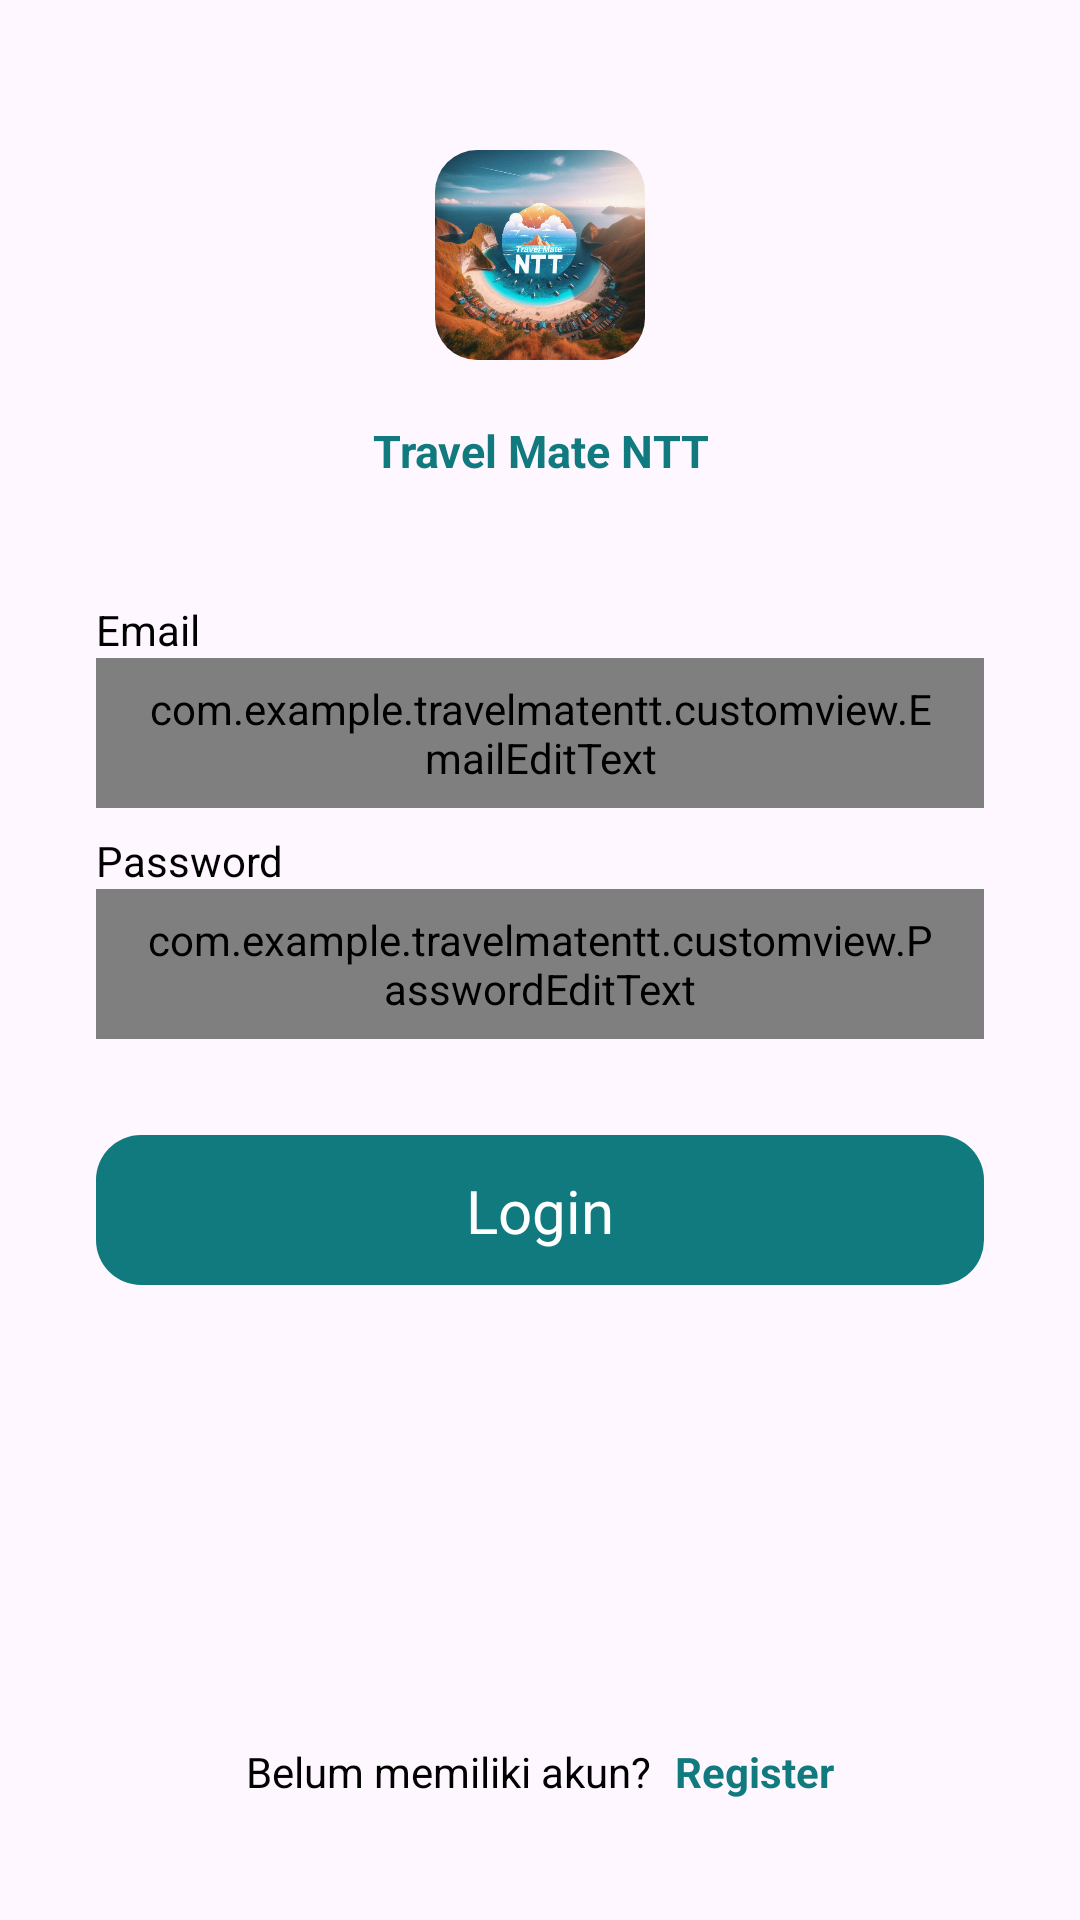

Here is an Android app screen rendered from its layout file. Give the layout XML and the strings, colors and styles it references.
<!-- AndroidManifest.xml: application theme AppTheme -->
<!-- res/layout/activity_login.xml -->
<?xml version="1.0" encoding="utf-8"?>
<androidx.constraintlayout.widget.ConstraintLayout xmlns:android="http://schemas.android.com/apk/res/android"
    xmlns:app="http://schemas.android.com/apk/res-auto"
    xmlns:tools="http://schemas.android.com/tools"
    android:layout_width="match_parent"
    android:layout_height="match_parent"
    tools:context=".view.login.LoginActivity">

    <com.google.android.material.imageview.ShapeableImageView
        android:id="@+id/imageView"
        android:layout_width="70dp"
        android:layout_height="70dp"
        android:layout_marginStart="32dp"
        android:layout_marginTop="50dp"
        android:layout_marginEnd="32dp"
        app:layout_constraintEnd_toEndOf="parent"
        app:layout_constraintStart_toStartOf="parent"
        app:layout_constraintTop_toTopOf="parent"
        app:shapeAppearanceOverlay="@style/CircularImageView"
        app:srcCompat="@drawable/travel_mate_logo" />

    <TextView
        android:id="@+id/titleTextView"
        android:layout_width="0dp"
        android:layout_height="wrap_content"
        android:layout_marginTop="20dp"
        android:gravity="center"
        android:text="@string/travel_mate_ntt"
        android:textColor="@color/green"
        android:textSize="15sp"
        android:textStyle="bold"
        app:layout_constraintEnd_toEndOf="parent"
        app:layout_constraintStart_toStartOf="parent"
        app:layout_constraintTop_toBottomOf="@+id/imageView" />

    <TextView
        android:id="@+id/emailTextView"
        android:layout_width="wrap_content"
        android:layout_height="wrap_content"
        android:layout_marginStart="32dp"
        android:layout_marginTop="40dp"
        android:text="@string/email"
        android:textColor="@color/black"
        app:layout_constraintStart_toStartOf="parent"
        app:layout_constraintTop_toBottomOf="@+id/titleTextView" />

    <com.google.android.material.textfield.TextInputLayout
        android:id="@+id/emailEditTextLayout"
        style="@style/Widget.MaterialComponents.TextInputLayout.OutlinedBox"
        android:layout_width="0dp"
        android:layout_height="wrap_content"
        android:layout_marginStart="32dp"
        android:layout_marginEnd="32dp"
        app:boxStrokeColor="@color/green"
        app:hintTextColor="@color/green"
        app:layout_constraintEnd_toEndOf="parent"
        app:layout_constraintStart_toStartOf="parent"
        app:layout_constraintTop_toBottomOf="@+id/emailTextView">

        <com.example.travelmatentt.customview.EmailEditText
            android:id="@+id/edLoginEmail"
            android:layout_width="match_parent"
            android:layout_height="50dp"
            android:hint="@string/enter_your_email"
            android:inputType="textEmailAddress"
            android:paddingHorizontal="16dp"
            android:textColor="@color/black" />
    </com.google.android.material.textfield.TextInputLayout>

    <TextView
        android:id="@+id/passwordTextView"
        android:layout_width="wrap_content"
        android:layout_height="wrap_content"
        android:layout_marginStart="32dp"
        android:layout_marginTop="8dp"
        android:text="@string/password"
        android:textColor="@color/black"
        app:layout_constraintStart_toStartOf="parent"
        app:layout_constraintTop_toBottomOf="@+id/emailEditTextLayout" />

    <com.google.android.material.textfield.TextInputLayout
        android:id="@+id/passwordEditTextLayout"
        style="@style/Widget.MaterialComponents.TextInputLayout.OutlinedBox"
        android:layout_width="0dp"
        android:layout_height="wrap_content"
        android:layout_marginStart="32dp"
        android:layout_marginEnd="32dp"
        app:boxStrokeColor="@color/green"
        app:hintTextColor="@color/green"
        app:layout_constraintEnd_toEndOf="parent"
        app:layout_constraintStart_toStartOf="parent"
        app:layout_constraintTop_toBottomOf="@+id/passwordTextView">

        <com.example.travelmatentt.customview.PasswordEditText
            android:id="@+id/edLoginPassword"
            android:layout_width="match_parent"
            android:layout_height="50dp"
            android:hint="@string/enter_your_password"
            android:inputType="textPassword"
            android:paddingHorizontal="16dp"
            android:textColor="@color/black"
            android:textSize="14sp" />
    </com.google.android.material.textfield.TextInputLayout>

    <ImageButton
        android:id="@+id/btnLogin"
        android:layout_width="0dp"
        android:layout_height="50dp"
        android:layout_marginStart="32dp"
        android:layout_marginTop="32dp"
        android:layout_marginEnd="32dp"
        android:background="@drawable/custom_btn_filter"
        android:contentDescription="@string/login"
        app:layout_constraintEnd_toEndOf="parent"
        app:layout_constraintStart_toStartOf="parent"
        app:layout_constraintTop_toBottomOf="@+id/passwordEditTextLayout" />


    <TextView
        android:id="@+id/tvInfoRegister"
        android:layout_width="wrap_content"
        android:layout_height="wrap_content"
        android:layout_marginEnd="8dp"
        android:layout_marginBottom="40dp"
        android:text="@string/belum_memiliki_akun"
        android:textColor="@color/black"
        app:layout_constraintBottom_toBottomOf="parent"
        app:layout_constraintEnd_toStartOf="@+id/tvRegister"
        app:layout_constraintHorizontal_chainStyle="packed"
        app:layout_constraintStart_toStartOf="parent" />

    <TextView
        android:id="@+id/tvRegister"
        android:layout_width="wrap_content"
        android:layout_height="wrap_content"
        android:layout_marginBottom="40dp"
        android:clickable="true"
        android:focusable="true"
        android:text="@string/register"
        android:textColor="@color/green"
        android:textStyle="bold"
        app:layout_constraintBottom_toBottomOf="parent"
        app:layout_constraintEnd_toEndOf="parent"
        app:layout_constraintStart_toEndOf="@+id/tvInfoRegister" />

    <TextView
        android:id="@+id/tvLoginButton"
        android:layout_width="match_parent"
        android:layout_height="wrap_content"
        android:text="@string/login"
        android:gravity="center"
        android:textColor="@color/white"
        android:textSize="20sp"
        app:layout_constraintStart_toStartOf="@id/btnLogin"
        app:layout_constraintTop_toTopOf="@id/btnLogin"
        app:layout_constraintBottom_toBottomOf="@id/btnLogin" />

    <ProgressBar
        android:id="@+id/progressBar"
        style="?android:attr/progressBarStyle"
        android:layout_width="wrap_content"
        android:layout_height="wrap_content"
        android:visibility="gone"
        app:layout_constraintBottom_toBottomOf="parent"
        app:layout_constraintTop_toTopOf="parent"
        app:layout_constraintStart_toStartOf="parent"
        app:layout_constraintEnd_toEndOf="parent" />

</androidx.constraintlayout.widget.ConstraintLayout>
<!-- resources referenced by this layout -->
<resources>
  <color name="black">#FF000000</color>
  <color name="green">#107A7E</color>
  <color name="white">#FFFFFFFF</color>
  <!-- drawable custom_btn_filter (drawable) -->
  <?xml version="1.0" encoding="utf-8"?>
  <selector xmlns:android="http://schemas.android.com/apk/res/android">
      
      <item android:state_focused="true">
          <shape android:shape="rectangle">
              <corners android:radius="15dp" />
              <stroke android:color="@color/white"
                  android:width="5dp"/>
          </shape>
      </item>
  
      
      <item>
          <shape android:shape="rectangle">
              <solid android:color="@color/green" /> 
              <corners android:radius="15dp" />
          </shape>
      </item>
  </selector>
  <!-- drawable travel_mate_logo: png bitmap (drawable, 422856 bytes) -->
  <string name="belum_memiliki_akun">Belum memiliki akun?</string>
  <string name="email">Email</string>
  <string name="enter_your_email">Enter your email</string>
  <string name="enter_your_password">Enter your password</string>
  <string name="login">Login</string>
  <string name="password">Password</string>
  <string name="register">Register</string>
  <string name="travel_mate_ntt">Travel Mate NTT</string>
  <style name="CircularImageView">
          <item name="cornerFamily">rounded</item>
          <item name="cornerSize">20%</item>
      </style>
  <style name="AppTheme" parent="Theme.Material3.Light.NoActionBar">
          <item name="android:statusBarColor">@color/green</item>
          <item name="bottomNavigationStyle">@style/CustomBottomNavigation</item>
      </style>
  <style name="CustomBottomNavigation" parent="Widget.MaterialComponents.BottomNavigationView">
          <item name="itemBackground">@color/white</item>
          <item name="itemIconTint">@color/bottom_nav</item>
          <item name="itemTextColor">@color/bottom_nav</item>
      </style>
</resources>
